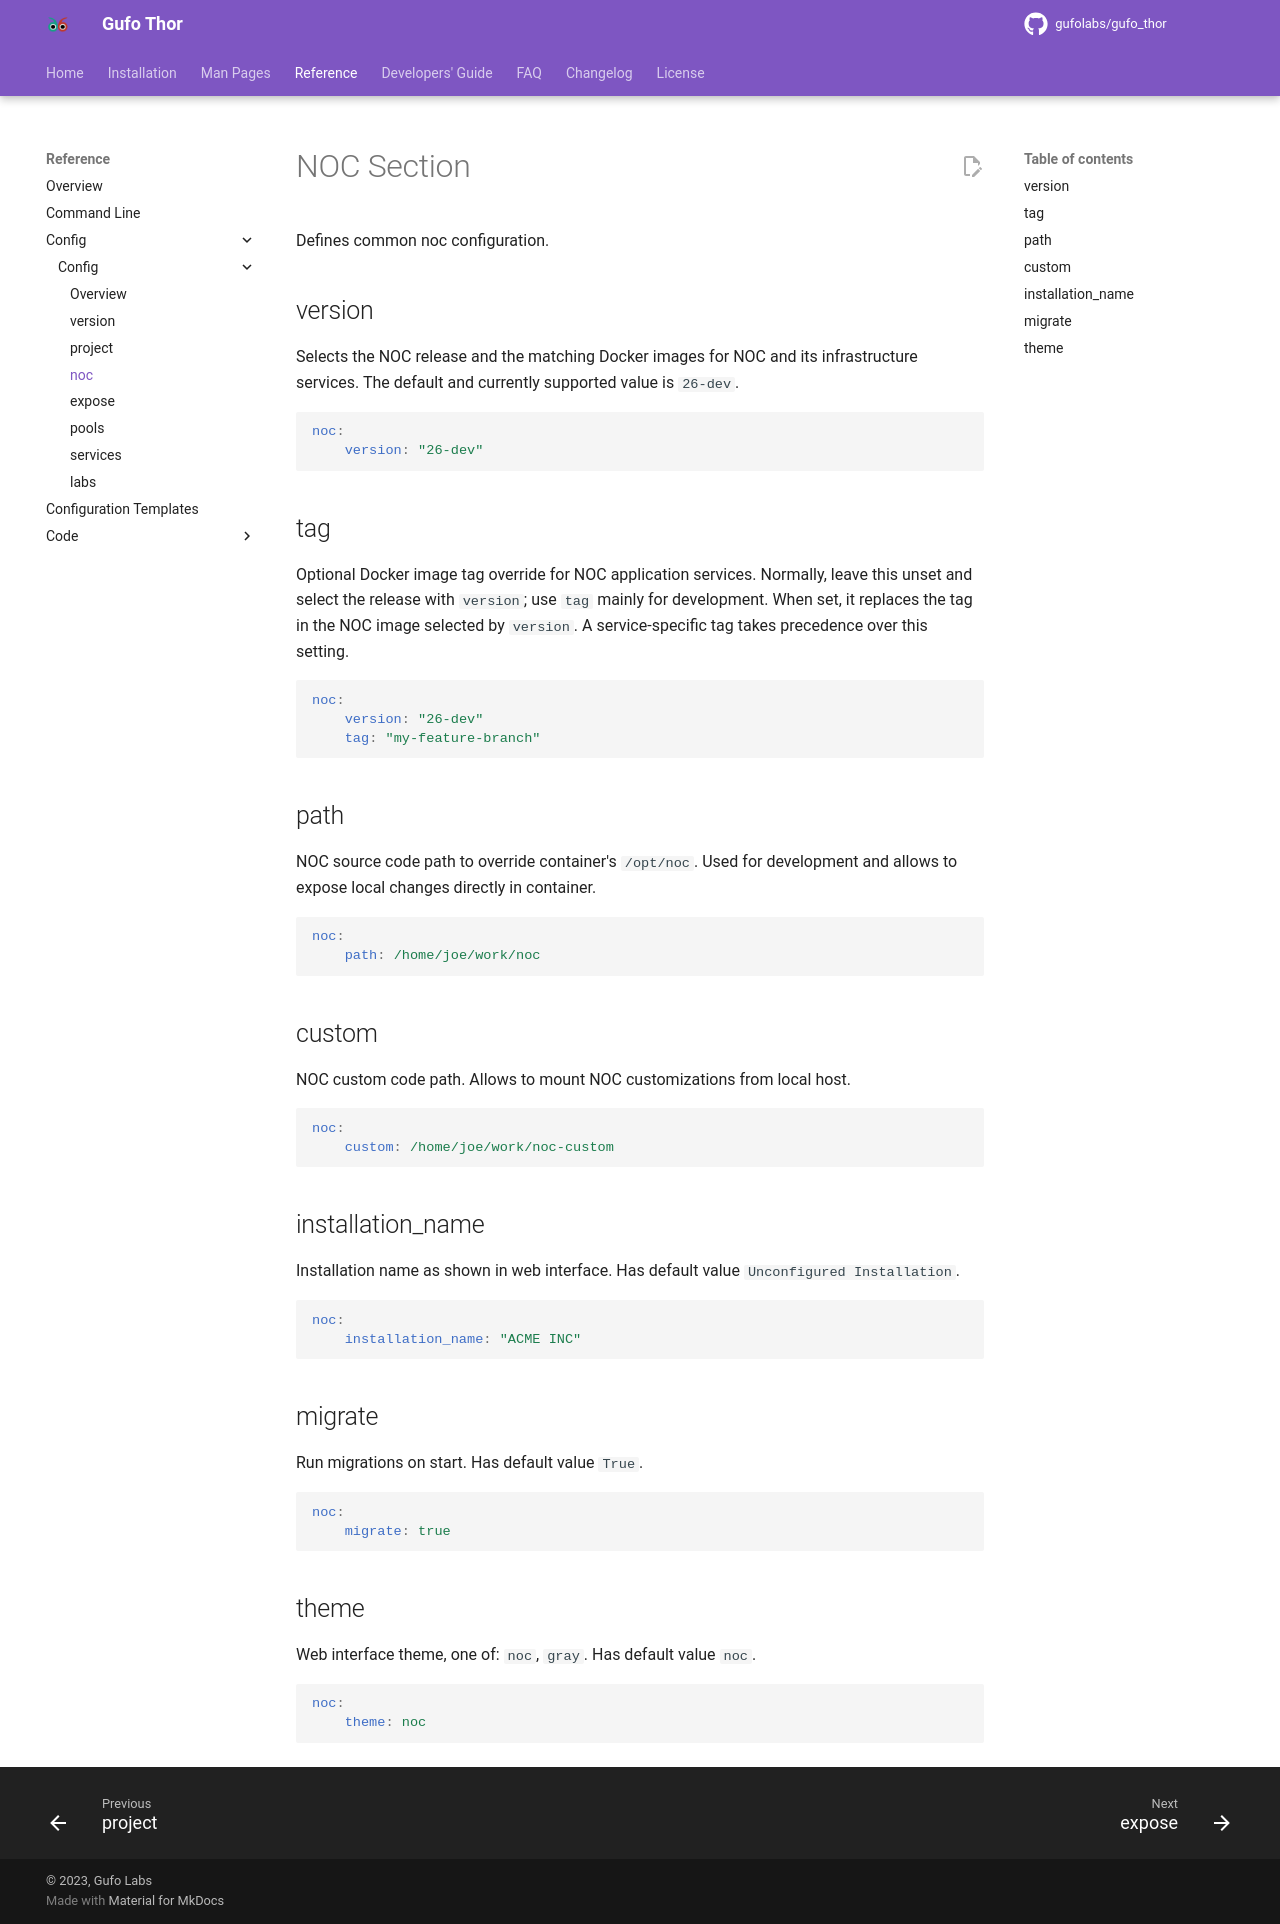

repository: gufolabs/gufo_thor · page: reference/config/noc/index.html · generator: mkdocs

# NOC Section

Defines common noc configuration.

## version { #version }

Selects the NOC release and the matching Docker images for NOC and its infrastructure services. The default and currently supported value is `26-dev`.

``` yaml
noc:
    version: "26-dev"
```

## tag { #tag }

Optional Docker image tag override for NOC application services. Normally, leave this unset and select the release with `version`; use `tag` mainly for development. When set, it replaces the tag in the NOC image selected by `version`. A service-specific tag takes precedence over this setting.

``` yaml
noc:
    version: "26-dev"
    tag: "my-feature-branch"
```

## path { #path }

NOC source code path to override container's `/opt/noc`.
Used for development and allows to expose local changes
directly in container.

``` yaml
noc:
    path: /home/joe/work/noc
```

## custom { custom }

NOC custom code path. Allows to mount NOC customizations
from local host.

``` yaml
noc:
    custom: /home/joe/work/noc-custom
```

## installation_name { #installation_name }

Installation name as shown in web interface. Has default
value `Unconfigured Installation`.

``` yaml
noc:
    installation_name: "ACME INC"
```

## migrate { #migrate }

Run migrations on start. Has default value `True`.

``` yaml
noc:
    migrate: true
```

## theme { #theme }

Web interface theme, one of: `noc`, `gray`. Has default value `noc`.

``` yaml
noc:
    theme: noc
```
